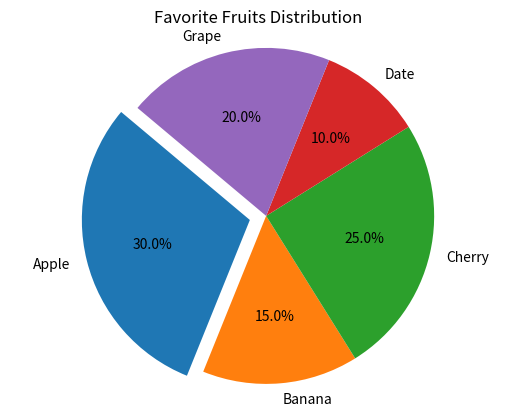

Python code for this plot:
import csv

import matplotlib.pyplot as plt



# Step 1: Create CSV file

with open('fruits.csv', mode='w', newline='') as file:

    writer = csv.writer(file)

    writer.writerow(['Fruit', 'Number of People'])

    writer.writerow(['Apple', 30])

    writer.writerow(['Banana', 15])

    writer.writerow(['Cherry', 25])

    writer.writerow(['Date', 10])

    writer.writerow(['Grape', 20])



# Step 2: Read CSV file

fruits = []

numbers = []

with open('fruits.csv', mode='r') as file:

    reader = csv.reader(file)

    next(reader)  # Skip header

    for row in reader:

        fruits.append(row[0])

        numbers.append(int(row[1]))



# Step 3: Create Pie Chart

explode = [0.1 if fruit == "Apple" else 0 for fruit in fruits]  # Highlight Apple slice

plt.pie(numbers, labels=fruits, autopct='%1.1f%%', startangle=140, explode=explode)

plt.title("Favorite Fruits Distribution")

plt.axis('equal')  # Equal aspect ratio ensures pie is drawn as a circle.



# Step 4: Show chart

plt.show()
